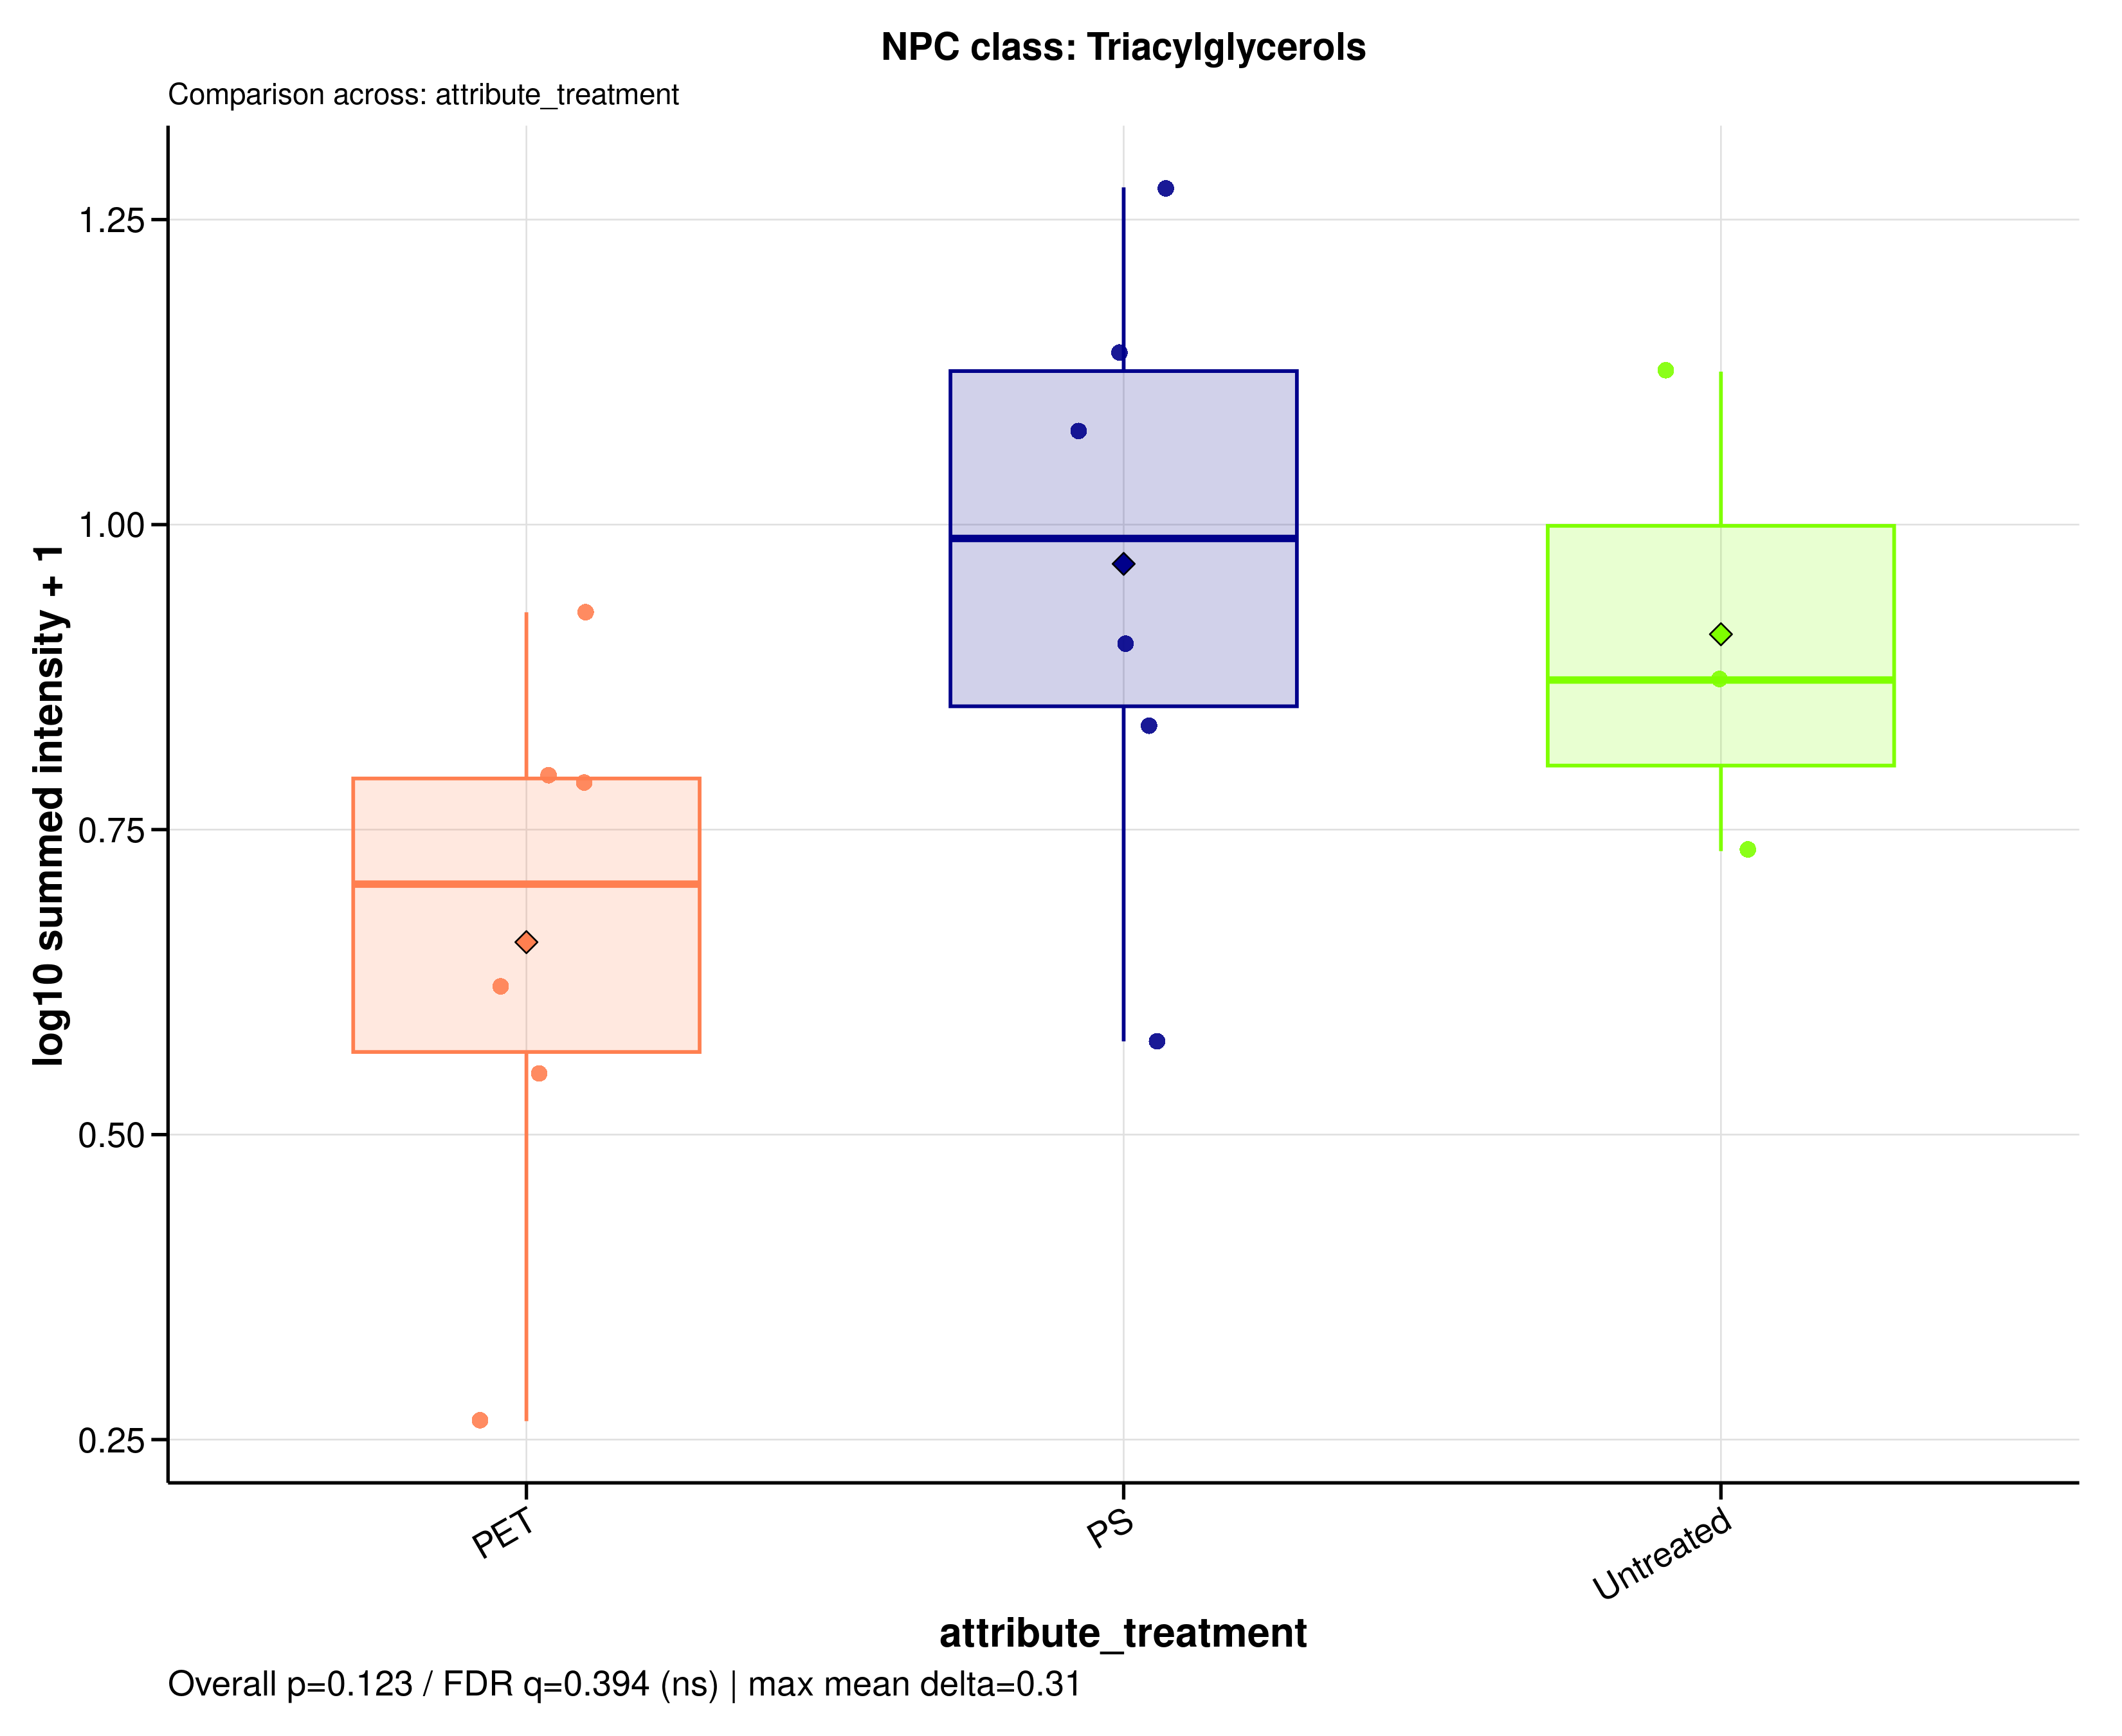

The table this chart was drawn from, first rows:
sample_id	group	data_source	npc_level	npc_term	npc_label	npc_plot_label	npc_pathway	npc_superclass	npc_class	n_features	summed_intensity	plot_intensity	npc_overall_test	npc_overall_p_value	npc_overall_q_value	npc_overall_significance	npc_max_mean_difference	npc_max_median_difference
A549_110626_PET05	PET	filtered	class	Triacylglycerols	NPC class: Triacylglycerols	Triacylglycerols	Fatty acids	Glycerolipids	Triacylglycerols	18	2.546	0.5497	kruskal_wallis	0.123	0.3943	ns	0.3101	0.2833
A549_110626_PET100	PET	filtered	class	Triacylglycerols	NPC class: Triacylglycerols	Triacylglycerols	Fatty acids	Glycerolipids	Triacylglycerols	18	5.208	0.7929	kruskal_wallis	0.123	0.3943	ns	0.3101	0.2833
A549_110626_PS05	PS	filtered	class	Triacylglycerols	NPC class: Triacylglycerols	Triacylglycerols	Fatty acids	Glycerolipids	Triacylglycerols	18	5.825	0.8341	kruskal_wallis	0.123	0.3943	ns	0.3101	0.2833
A549_110626_PS100	PS	filtered	class	Triacylglycerols	NPC class: Triacylglycerols	Triacylglycerols	Fatty acids	Glycerolipids	Triacylglycerols	18	10.89	1.075	kruskal_wallis	0.123	0.3943	ns	0.3101	0.2833
A549_110626_untreated	Untreated	filtered	class	Triacylglycerols	NPC class: Triacylglycerols	Triacylglycerols	Fatty acids	Glycerolipids	Triacylglycerols	18	4.4	0.7324	kruskal_wallis	0.123	0.3943	ns	0.3101	0.2833
A549_180626_PET05	PET	filtered	class	Triacylglycerols	NPC class: Triacylglycerols	Triacylglycerols	Fatty acids	Glycerolipids	Triacylglycerols	18	0.8413	0.2651	kruskal_wallis	0.123	0.3943	ns	0.3101	0.2833
A549_180626_PET100	PET	filtered	class	Triacylglycerols	NPC class: Triacylglycerols	Triacylglycerols	Fatty acids	Glycerolipids	Triacylglycerols	18	3.186	0.6218	kruskal_wallis	0.123	0.3943	ns	0.3101	0.2833
A549_180626_PS05	PS	filtered	class	Triacylglycerols	NPC class: Triacylglycerols	Triacylglycerols	Fatty acids	Glycerolipids	Triacylglycerols	18	2.771	0.5764	kruskal_wallis	0.123	0.3943	ns	0.3101	0.2833
A549_180626_PS100	PS	filtered	class	Triacylglycerols	NPC class: Triacylglycerols	Triacylglycerols	Fatty acids	Glycerolipids	Triacylglycerols	18	12.89	1.143	kruskal_wallis	0.123	0.3943	ns	0.3101	0.2833
A549_180626_untreated	Untreated	filtered	class	Triacylglycerols	NPC class: Triacylglycerols	Triacylglycerols	Fatty acids	Glycerolipids	Triacylglycerols	18	12.35	1.125	kruskal_wallis	0.123	0.3943	ns	0.3101	0.2833
A549_210626_PET05	PET	filtered	class	Triacylglycerols	NPC class: Triacylglycerols	Triacylglycerols	Fatty acids	Glycerolipids	Triacylglycerols	18	5.149	0.7888	kruskal_wallis	0.123	0.3943	ns	0.3101	0.2833
A549_210626_PET100	PET	filtered	class	Triacylglycerols	NPC class: Triacylglycerols	Triacylglycerols	Fatty acids	Glycerolipids	Triacylglycerols	18	7.475	0.9281	kruskal_wallis	0.123	0.3943	ns	0.3101	0.2833
A549_210626_PS05	PS	filtered	class	Triacylglycerols	NPC class: Triacylglycerols	Triacylglycerols	Fatty acids	Glycerolipids	Triacylglycerols	18	6.98	0.902	kruskal_wallis	0.123	0.3943	ns	0.3101	0.2833
A549_210626_PS100	PS	filtered	class	Triacylglycerols	NPC class: Triacylglycerols	Triacylglycerols	Fatty acids	Glycerolipids	Triacylglycerols	18	17.9	1.276	kruskal_wallis	0.123	0.3943	ns	0.3101	0.2833
A549_210626_untreated	Untreated	filtered	class	Triacylglycerols	NPC class: Triacylglycerols	Triacylglycerols	Fatty acids	Glycerolipids	Triacylglycerols	18	6.458	0.8726	kruskal_wallis	0.123	0.3943	ns	0.3101	0.2833
